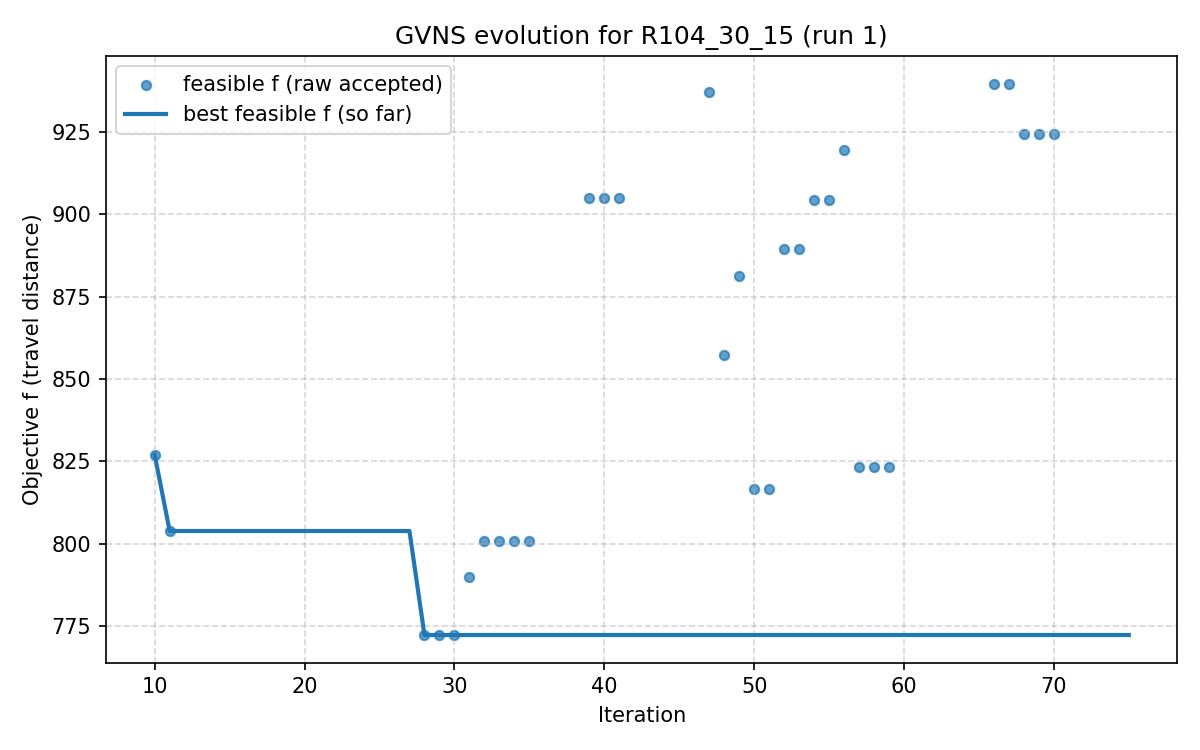

The file beside this chart, header and first rows:
iter, F, f, PenT, PenH, PenS, elapsed
1, 983.3, 931.2, 104.3, 0.0, 0, 3.0994415283203125e-06
2, 1281, 1079, 362.3, 20.82, 0, 19.09
3, 1668, 1238, 689.9, 118.4, 0, 19.18
4, 1428, 1146, 413.3, 64.52, 0, 19.32
5, 1478, 1199, 375, 42.31, 0, 19.91
6, 1905, 1292, 718.7, 265.6, 0, 20.07
7, 2605, 1418, 1254, 523.7, 0, 20.5
8, 2434, 1474, 914.5, 432.5, 0, 20.75
9, 2434, 1474, 914.5, 432.5, 0, 21.13
10, 827, 827, 0.0, 0.0, 0, 21.39
11, 803.9, 803.9, 0.0, 0.0, 0, 111.1
12, 909.1, 906.9, 2.148, 0.6109, 0, 137.7
13, 928.4, 926, 2.148, 0.6109, 0, 137.8
14, 928.6, 926, 2.148, 0.6109, 0, 137.8
15, 928.6, 926, 2.148, 0.6109, 0, 137.9
16, 899, 862.1, 22.72, 22.57, 0, 138.3
17, 899, 862.1, 22.72, 22.57, 0, 148.2
18, 899, 862.1, 22.72, 22.57, 0, 148.4
19, 1084, 1034, 22.72, 22.57, 0, 148.6
20, 1084, 1034, 22.72, 22.57, 0, 150.9
21, 1459, 1070, 161.7, 67.01, 0, 151.2
22, 1326, 898.1, 161.7, 67.01, 0, 155.6
23, 1326, 898.1, 161.7, 67.01, 0, 210.1
24, 1444, 925.9, 161.7, 67.01, 0, 211.2
25, 1658, 991.3, 189.7, 76.31, 0, 211.3
26, 1658, 991.3, 189.7, 76.31, 0, 211.4
27, 1658, 991.3, 189.7, 76.31, 0, 211.6
28, 772.3, 772.3, 0.0, 0.0, 0, 211.9
29, 772.3, 772.3, 0.0, 0.0, 0, 249.6
30, 772.3, 772.3, 0.0, 0.0, 0, 249.8
31, 789.8, 789.8, 0.0, 0.0, 0, 250.3
32, 801, 801, 0.0, 0.0, 0, 261.8
33, 801, 801, 0.0, 0.0, 0, 270.5
34, 801, 801, 0.0, 0.0, 0, 274.9
35, 801, 801, 0.0, 0.0, 0, 275.2
36, 835.8, 807.3, 15.08, 0.0, 0, 275.5
37, 835.8, 807.3, 15.08, 0.0, 0, 275.6
38, 900.3, 865.8, 15.08, 0.0, 0, 275.8
39, 905, 905, 0.0, 0.0, 0, 276
40, 905, 905, 0.0, 0.0, 0, 277.8
41, 905, 905, 0.0, 0.0, 0, 278.4
42, 1033, 973.5, 32.36, 0.0, 0, 278.7
43, 1033, 973.5, 32.36, 0.0, 0, 281.2
44, 1033, 973.5, 32.36, 0.0, 0, 281.5
45, 1219, 1206, 5.5, 1.656, 0, 281.6
46, 1128, 1090, 14.24, 0.0, 0, 288.1
47, 937.1, 937.1, 0.0, 0.0, 0, 296.9
48, 857.3, 857.3, 0.0, 0.0, 0, 350.3
49, 881.3, 881.3, 0.0, 0.0, 0, 357.5
50, 816.6, 816.6, 0.0, 0.0, 0, 389.9
51, 816.6, 816.6, 0.0, 0.0, 0, 394.4
52, 889.4, 889.4, 0.0, 0.0, 0, 394.6
53, 889.4, 889.4, 0.0, 0.0, 0, 404.7
54, 904.4, 904.4, 0.0, 0.0, 0, 405.4
55, 904.4, 904.4, 0.0, 0.0, 0, 415.7
56, 919.6, 919.6, 0.0, 0.0, 0, 415.8
57, 823.2, 823.2, 0.0, 0.0, 0, 441.6
58, 823.2, 823.2, 0.0, 0.0, 0, 483.9
59, 823.2, 823.2, 0.0, 0.0, 0, 485.4
60, 836.5, 833.5, 4.091, 0.0, 0, 487
... 15 more rows
